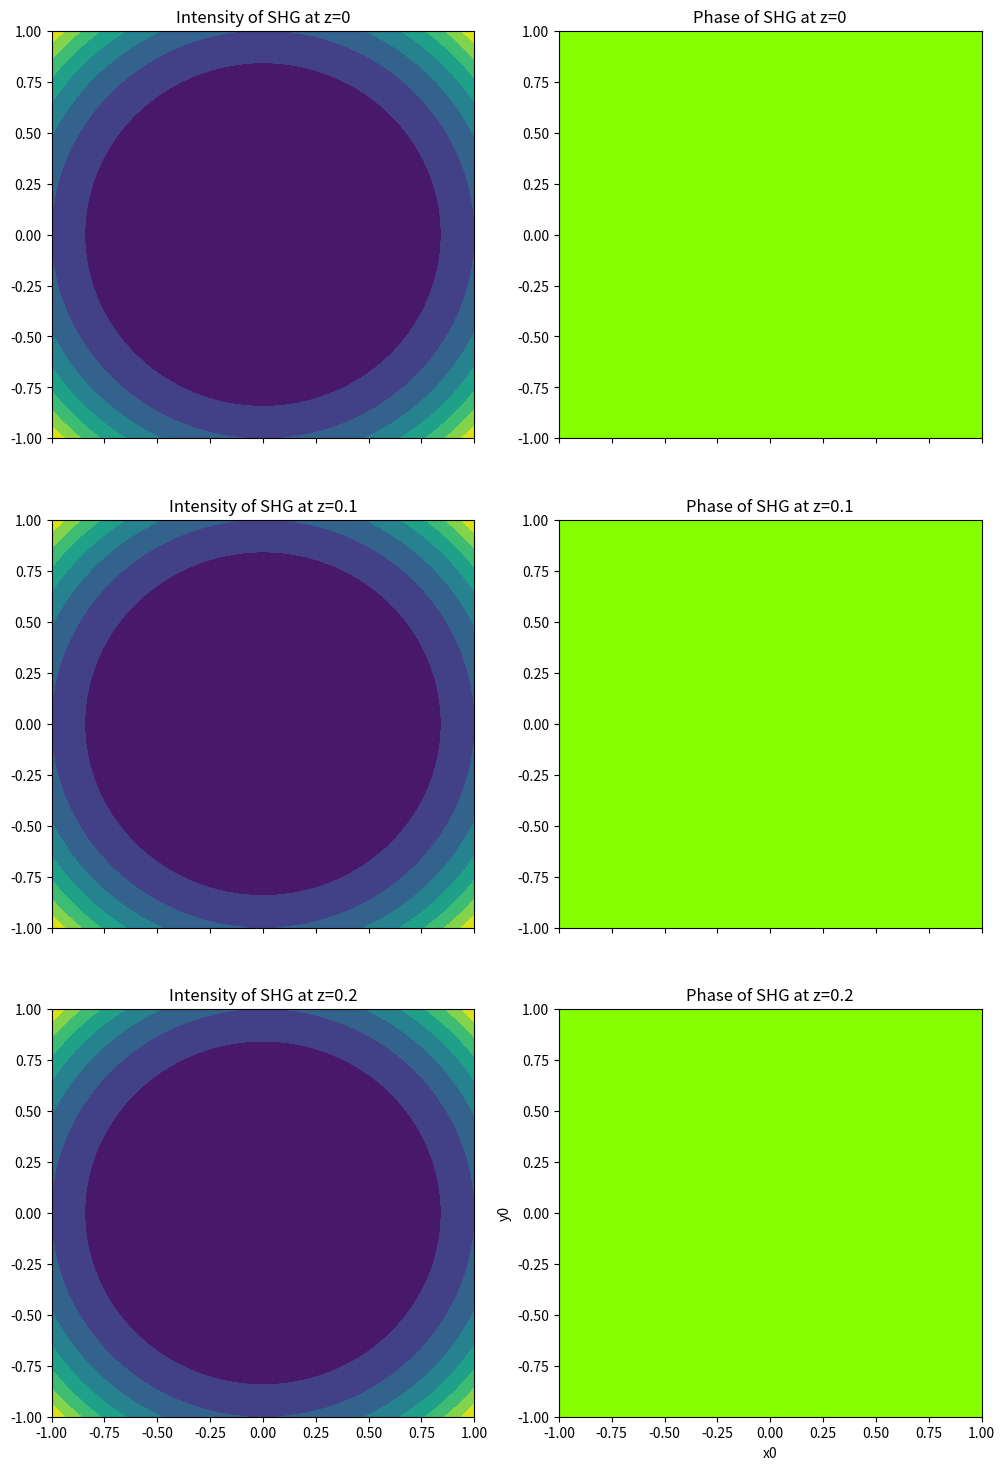

This chart was generated by the following Python code:
import numpy as np
import matplotlib.pyplot as plt

# Given refractive indices
no_w = 1.4938
ne_w = 1.4598
no_2w = 1.5124
ne_2w = 1.4704

# Given parameters
lambda_w = 1064e-9  # Wavelength for fundamental wave in meters
lambda_2w = 532e-9  # Wavelength for second harmonic wave in meters

# Function to calculate epsilon for the fundamental wave
def epsilon_w(x0, y0, z0, delta_z):
    alpha = 10.132  # Non-collinear angle for phase matching in degrees
    chi2 = -1.17e-8  # Effective nonlinear coefficient for non-collinear generation

    # Convert angles to radians
    alpha_rad = np.radians(alpha)

    # Equation for epsilon_w
    result = (
        (no_w * ne_w) * (x0**2 + y0**2) +
        delta_z * np.tan(alpha_rad) * (x0**2 + y0**2) -
        delta_z * (4j * chi2 * np.pi * lambda_w**2) / (3e8**2 * 2 * np.pi / lambda_w * np.cos(alpha_rad)) * np.exp(
            -1j * (2 * np.pi / lambda_w) * z0) * (no_w * ne_2w)
    )

    return result

# Function to calculate epsilon for the second harmonic wave
def epsilon_2w(x0, y0, z0, delta_z):
    alpha_collinear = 41.3  # Collinear angle for phase matching in degrees
    chi2_collinear = -7.95e-9  # Effective nonlinear coefficient for collinear generation

    # Convert angles to radians
    alpha_collinear_rad = np.radians(alpha_collinear)

    # Equation for epsilon_2w
    result = (
        (no_2w * ne_2w) * (x0**2 + y0**2) -
        delta_z * (16j * chi2_collinear * np.pi * lambda_w**2) / (3e8**2 * 2 * np.pi / lambda_2w) * np.exp(
            1j * (2 * np.pi / lambda_2w) * z0) * (no_w * ne_w)
    )

    return result

# Function to calculate intensity and phase of SHG
def shg_intensity_phase(epsilon_2w_values):
    intensity = np.abs(epsilon_2w_values)**2
    phase = np.angle(epsilon_2w_values)

    return intensity, phase

# Example values for x0, y0, and delta_z
x0_values = np.linspace(-1, 1, 100)
y0_values = np.linspace(-1, 1, 100)
delta_z_values = np.linspace(0, 1, 100)

# Create a meshgrid for x0, y0, and delta_z
x0_mesh, y0_mesh, delta_z_mesh = np.meshgrid(x0_values, y0_values, delta_z_values, indexing='ij')

# Different z values
z_values = [0, 0.1, 0.2]

# Plot the results for different z values
fig, axs = plt.subplots(len(z_values), 2, figsize=(12, 6 * len(z_values)), sharex=True)

for i, z_value in enumerate(z_values):
    epsilon_2w_values = epsilon_2w(x0_mesh, y0_mesh, z_value, delta_z_mesh)  # Calculate epsilon_2w for the given z value
    shg_intensity, shg_phase = shg_intensity_phase(epsilon_2w_values)

    axs[i, 0].contourf(x0_mesh[:, :, 0], y0_mesh[:, :, 0], shg_intensity[:, :, 0], cmap='viridis')
    axs[i, 0].set_title(f'Intensity of SHG at z={z_value}')

    axs[i, 1].contourf(x0_mesh[:, :, 0], y0_mesh[:, :, 0], shg_phase[:, :, 0], cmap='hsv')
    axs[i, 1].set_title(f'Phase of SHG at z={z_value}')

plt.xlabel('x0')
plt.ylabel('y0')
plt.show()
